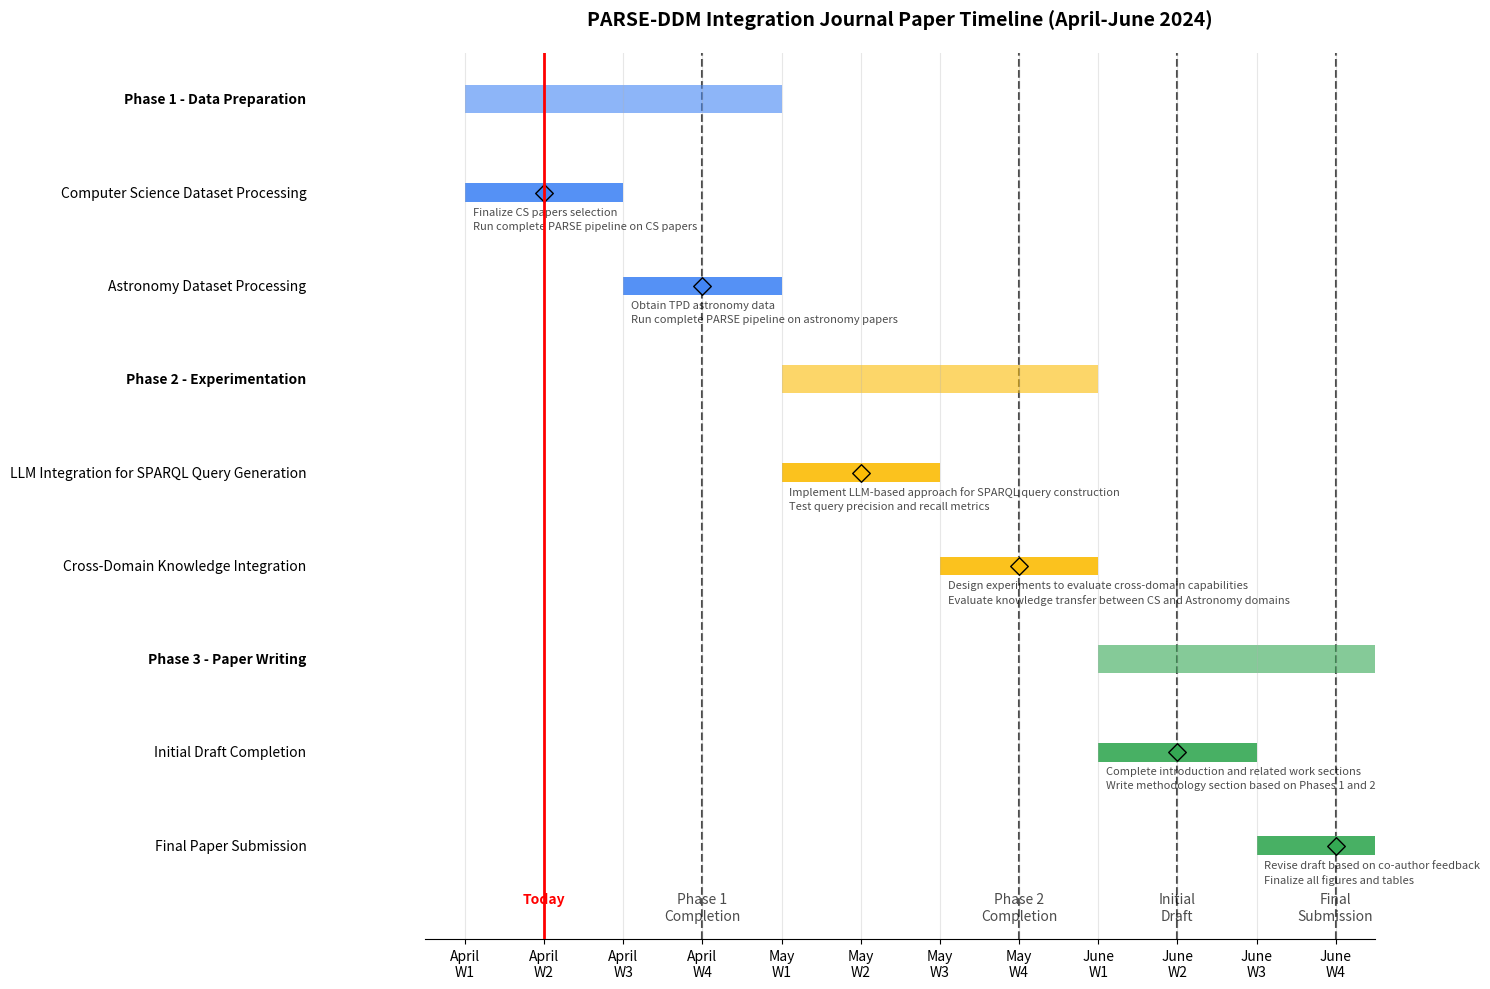

Source code (Python):
#!/usr/bin/env python
"""
PARSE-DDM Integration Journal Paper Timeline
April 2024 - June 2024 (3 months)

This timeline outlines the schedule for completing the journal paper on integrating
PARSE (automated knowledge graph construction) with DDM (Deep Document Model ontology)
across Computer Science and Astronomy domains.
"""

import matplotlib.pyplot as plt
import matplotlib.dates as mdates
from datetime import datetime, timedelta
import numpy as np

timeline = {
    # PHASE 1: DATA PREPARATION (April 2024)
    "Phase 1 - Data Preparation": {
        "duration": "April 1 - April 30, 2024",
        "milestones": [
            {
                "name": "Computer Science Dataset Processing",
                "deadline": "April 15, 2024",
                "tasks": [
                    "Finalize CS papers selection",
                    "Run complete PARSE pipeline on CS papers",
                    "Generate DDM ontology from CS data",
                    "Validate and refine CS knowledge graph",
                ]
            },
            {
                "name": "Astronomy Dataset Processing",
                "deadline": "April 30, 2024",
                "tasks": [
                    "Obtain TPD astronomy data",
                    "Run complete PARSE pipeline on astronomy papers",
                    "Generate DDM ontology from astronomy data",
                    "Validate and refine astronomy knowledge graph",
                ]
            }
        ],
        "deliverables": [
            "Complete knowledge graphs for both CS and Astronomy domains",
            "Documentation of data processing methods",
            "Initial evaluation metrics of KG quality"
        ]
    },
    
    # PHASE 2: EXPERIMENTATION (May 2024)
    "Phase 2 - Experimentation": {
        "duration": "May 1 - May 31, 2024",
        "milestones": [
            {
                "name": "LLM Integration for SPARQL Query Generation",
                "deadline": "May 15, 2024",
                "tasks": [
                    "Implement LLM-based approach for SPARQL query construction",
                    "Test query precision and recall metrics",
                    "Optimize LLM prompting for query accuracy",
                    "Compare performance across domains"
                ]
            },
            {
                "name": "Cross-Domain Knowledge Integration",
                "deadline": "May 31, 2024",
                "tasks": [
                    "Design experiments to evaluate cross-domain capabilities",
                    "Evaluate knowledge transfer between CS and Astronomy domains",
                    "Perform ablation studies on different components",
                    "Compile comprehensive experimental results",
                    "Prepare visualizations and tables for paper"
                ]
            }
        ],
        "deliverables": [
            "Complete experimental results and analysis",
            "Comparative evaluation metrics",
            "Visualizations of knowledge graph structures",
            "Technical limitations and future improvements document"
        ]
    },
    
    # PHASE 3: PAPER WRITING (June 2024)
    "Phase 3 - Paper Writing": {
        "duration": "June 1 - June 30, 2024",
        "milestones": [
            {
                "name": "Initial Draft Completion",
                "deadline": "June 15, 2024",
                "tasks": [
                    "Complete introduction and related work sections",
                    "Write methodology section based on Phases 1 and 2",
                    "Draft results and discussion sections",
                    "Prepare initial figures and tables"
                ]
            },
            {
                "name": "Final Paper Submission",
                "deadline": "June 30, 2024",
                "tasks": [
                    "Revise draft based on co-author feedback",
                    "Finalize all figures and tables",
                    "Complete conclusion and future work sections",
                    "Ensure all references are correctly formatted",
                    "Prepare submission package"
                ]
            }
        ],
        "deliverables": [
            "Complete journal paper manuscript",
            "All supporting materials and supplementary information",
            "Submission to selected journal"
        ]
    }
}

# Summary of key dates
key_dates = {
    "Project Start": "April 1, 2024",
    "Phase 1 Completion": "April 30, 2024",
    "Phase 2 Completion": "May 31, 2024",
    "Initial Draft": "June 15, 2024",
    "Final Submission": "June 30, 2024"
}

def visualize_timeline():
    """Create a Gantt chart visualization of the timeline."""
    # Create figure and axis with larger figure size and adjusted margins
    plt.figure(figsize=(15, 10))  # Increase figure width
    ax = plt.subplot(111)
    
    # Define the date range
    months = ['April', 'May', 'June']
    weeks = []
    for month in months:
        for week in range(1, 5):
            weeks.append(f"{month}\nW{week}")  # Add newline between month and week
    
    # Set up the x-axis
    x_pos = np.arange(len(weeks))
    ax.set_xlim(-0.5, len(weeks) - 0.5)
    ax.set_xticks(x_pos)
    ax.set_xticklabels(weeks, rotation=0, ha='center')  # Remove rotation, center align
    
    # Colors for each phase
    colors = {
        "Phase 1 - Data Preparation": "#4285F4",  # Google Blue
        "Phase 2 - Experimentation": "#FBBC05",   # Google Yellow
        "Phase 3 - Paper Writing": "#34A853"      # Google Green
    }
    
    # Increase spacing between items
    y_spacing = 2  # Increase vertical spacing between items
    y_pos = 0
    y_ticks = []
    y_labels = []
    
    # Add phases and milestones
    min_y_pos = 0  # Track the minimum y position
    
    # Add phases and milestones
    for phase_idx, (phase_name, phase_details) in enumerate(timeline.items()):
        # Determine phase position
        if phase_idx == 0:  # Phase 1 - April
            phase_start_idx = 0
            phase_end_idx = 3
        elif phase_idx == 1:  # Phase 2 - May
            phase_start_idx = 4
            phase_end_idx = 7
        else:  # Phase 3 - June
            phase_start_idx = 8
            phase_end_idx = 11
        
        # Plot phase bar
        ax.barh(y_pos, phase_end_idx - phase_start_idx + 1, left=phase_start_idx, 
                height=0.6, color=colors[phase_name], alpha=0.6)
        
        # Add phase label with more left margin
        ax.text(-2.0, y_pos, phase_name, 
                ha='right', va='center', fontweight='bold')
        
        y_ticks.append(y_pos)
        y_labels.append("")
        
        # Add milestones with increased spacing
        for milestone_idx, milestone in enumerate(phase_details["milestones"]):
            y_pos -= y_spacing  # Increase space between milestones
            min_y_pos = min(min_y_pos, y_pos)  # Update minimum y position
            
            # Determine milestone position
            if phase_idx == 0:  # Phase 1
                if milestone_idx == 0:  # CS Dataset - first half of April
                    milestone_start_idx = 0
                    milestone_end_idx = 1
                else:  # Astronomy Dataset - second half of April
                    milestone_start_idx = 2
                    milestone_end_idx = 3
            elif phase_idx == 1:  # Phase 2
                if milestone_idx == 0:  # LLM Integration - first half of May
                    milestone_start_idx = 4
                    milestone_end_idx = 5
                else:  # Cross-Domain - second half of May
                    milestone_start_idx = 6
                    milestone_end_idx = 7
            else:  # Phase 3
                if milestone_idx == 0:  # Initial Draft - first half of June
                    milestone_start_idx = 8
                    milestone_end_idx = 9
                else:  # Final Paper - second half of June
                    milestone_start_idx = 10
                    milestone_end_idx = 11
            
            # Plot milestone bar
            ax.barh(y_pos, milestone_end_idx - milestone_start_idx + 1, left=milestone_start_idx, 
                    height=0.4, color=colors[phase_name], alpha=0.9)
            
            # Add milestone label with more left margin
            ax.text(-2.0, y_pos, milestone["name"], 
                    ha='right', va='center')
            
            # Add milestone end marker
            ax.scatter(milestone_end_idx, y_pos, s=80, color=colors[phase_name], 
                       marker='D', edgecolors='black', zorder=5)
            
            # Add milestone tasks as annotations with adjusted position
            task_y_offset = 0.3  # Increase task spacing
            for task_idx, task in enumerate(milestone["tasks"]):
                if task_idx < 2:  # Only show first 2 tasks for space
                    task_y = y_pos - task_y_offset * (task_idx + 1)
                    ax.text(milestone_start_idx + 0.1, task_y, task, 
                            fontsize=8, alpha=0.7, ha='left', va='top')
            
            y_ticks.append(y_pos)
            y_labels.append("")
        
        y_pos -= y_spacing  # Add extra space between phases
    
    # Add key dates as vertical lines with adjusted position
    key_weeks = {
        "Phase 1\nCompletion": 3,  # End of April
        "Phase 2\nCompletion": 7,  # End of May
        "Initial\nDraft": 9,       # Mid-June
        "Final\nSubmission": 11    # End of June
    }
    
    # Calculate the bottom position for milestone labels - closer to x-axis
    bottom_pos = min_y_pos - 1  # Reduce the gap
    
    # Set y-axis limit to include the bottom labels
    ax.set_ylim(bottom_pos - 1, 1)  # Add some padding at top and bottom
    
    for event, week_idx in key_weeks.items():
        ax.axvline(x=week_idx, color='black', linestyle='--', alpha=0.7, zorder=0)
        ax.text(week_idx, bottom_pos, event, rotation=0, ha='center', va='top', alpha=0.7)
    
    # Set y-axis properties
    ax.set_yticks([])
    ax.grid(True, axis='x', alpha=0.3)
    
    # Adjust plot margins to accommodate longer labels
    plt.subplots_adjust(left=0.3, bottom=0.15)  # Reduce bottom margin
    
    # Set title and labels
    ax.set_title('PARSE-DDM Integration Journal Paper Timeline (April-June 2024)', 
                 fontsize=14, fontweight='bold', pad=20)
    
    # Remove y-axis line
    ax.spines['left'].set_visible(False)
    ax.spines['right'].set_visible(False)
    ax.spines['top'].set_visible(False)
    
    # Add today's marker 
    today_week = 1  # Second week of April
    ax.axvline(x=today_week, color='red', linestyle='-', linewidth=2, zorder=10)
    ax.text(today_week, bottom_pos, 'Today', rotation=0, color='red', 
            ha='center', va='top', fontweight='bold')
    
    plt.tight_layout()
    plt.savefig('PARSE_DDM_Timeline.png', dpi=300, bbox_inches='tight')
    print("Timeline visualization saved as 'PARSE_DDM_Timeline.png'")
    plt.show()

if __name__ == "__main__":
    print("PARSE-DDM Integration Journal Timeline (3 months)")
    print("=================================================")
    for phase, details in timeline.items():
        print(f"\n{phase}: {details['duration']}")
        print("-" * 50)
        
        for milestone in details['milestones']:
            print(f"  • {milestone['name']} (Due: {milestone['deadline']})")
            for task in milestone['tasks']:
                print(f"    - {task}")
        
        print("\n  Deliverables:")
        for deliverable in details['deliverables']:
            print(f"    - {deliverable}")
    
    print("\n\nKey Dates Summary")
    print("================")
    for event, date in key_dates.items():
        print(f"{event}: {date}")
    
    # Create visualization
    print("\nGenerating timeline visualization...")
    try:
        visualize_timeline()
    except Exception as e:
        print(f"Error generating visualization: {e}")
        print("Make sure matplotlib is installed: pip install matplotlib")
